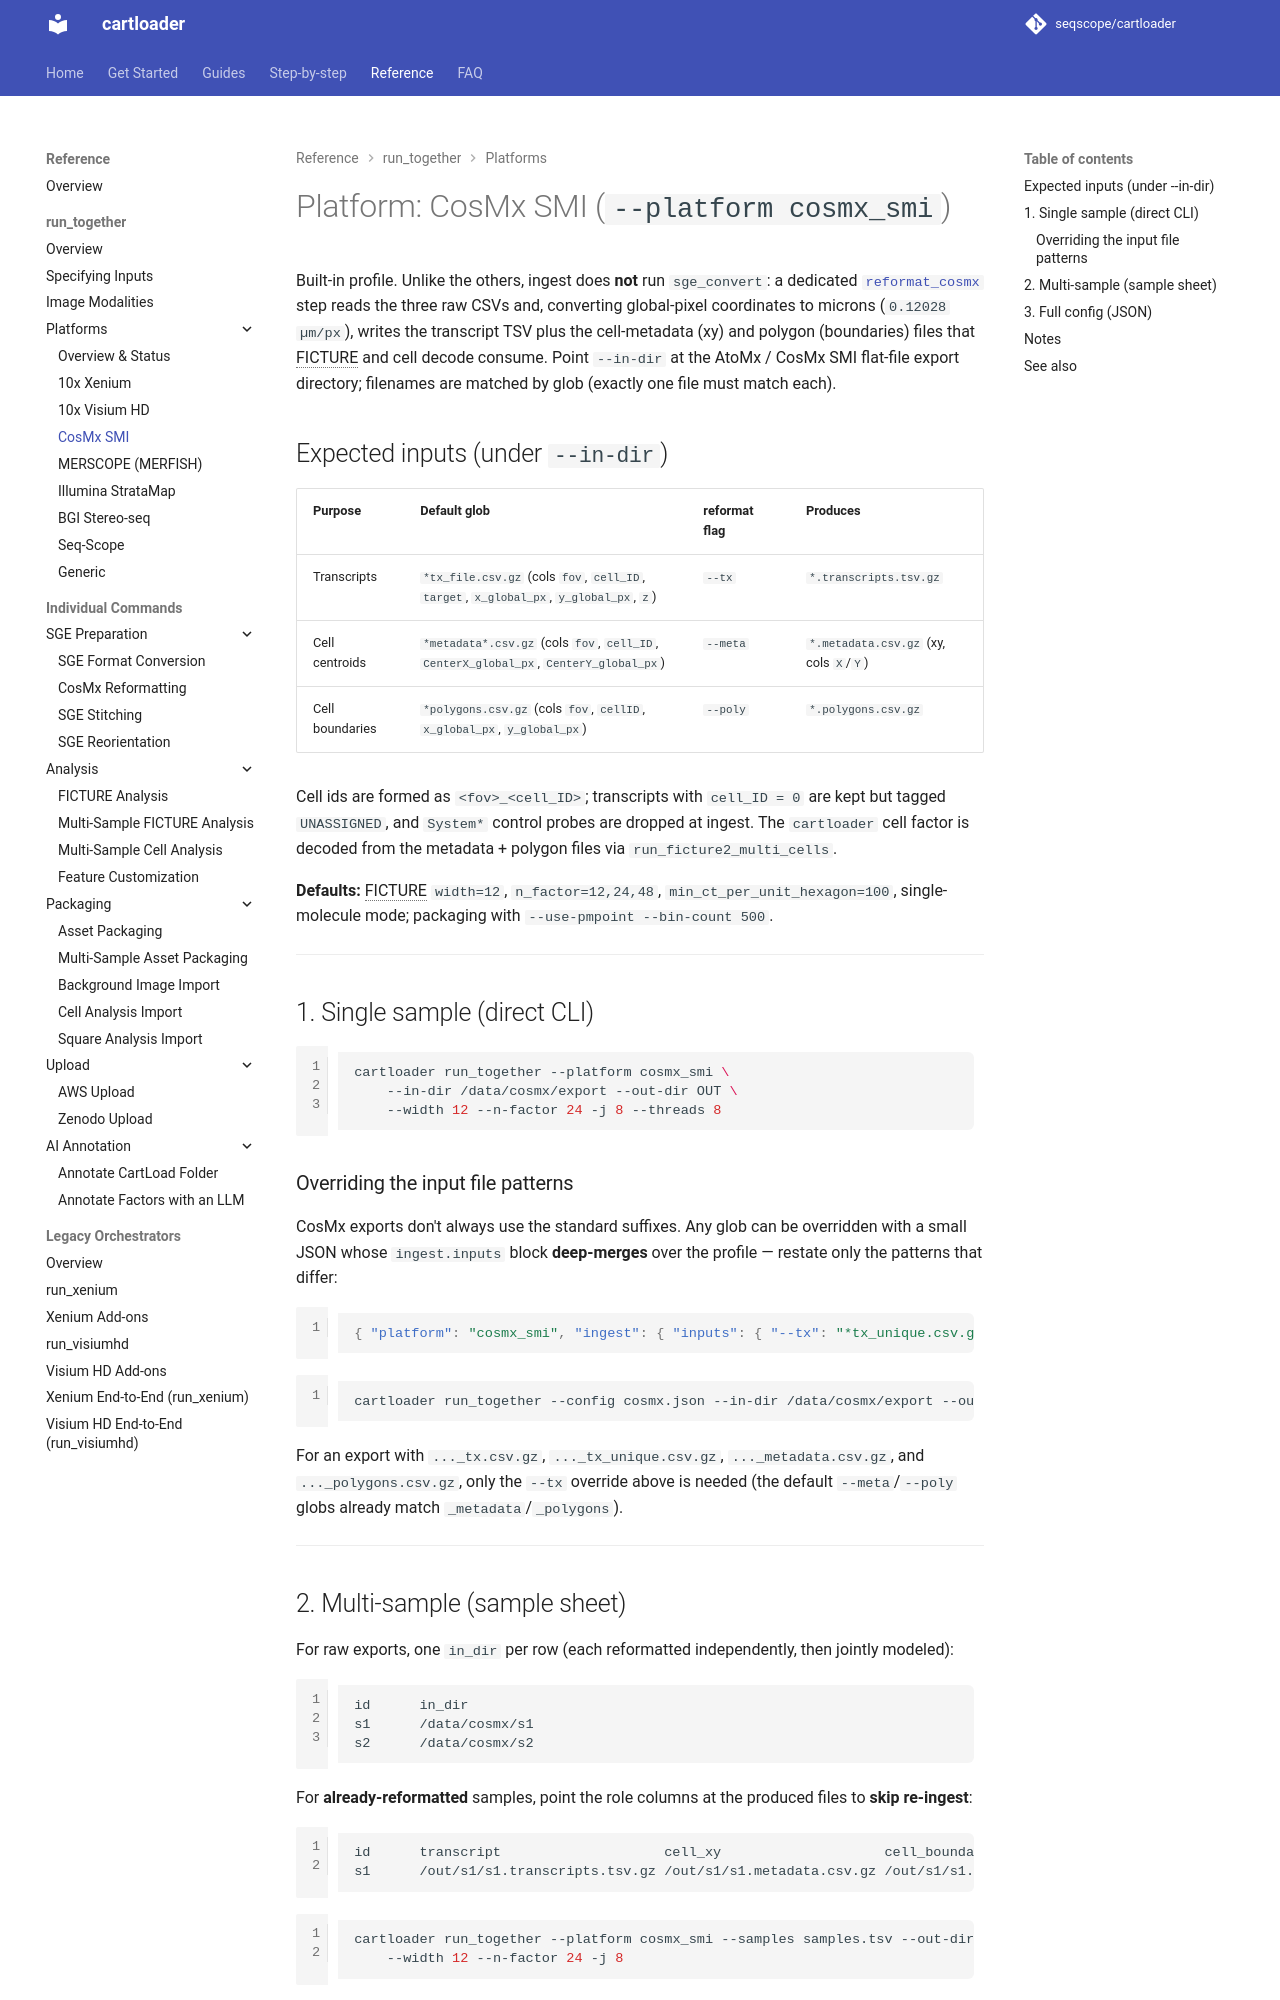

repository: seqscope/cartloader · page: reference/platforms/cosmx_smi/index.html · generator: mkdocs

# Platform: CosMx SMI (`--platform cosmx_smi`)

Built-in profile. Unlike the others, ingest does **not** run `sge_convert`: a dedicated [`reformat_cosmx`](../reformat_cosmx.md) step reads the three raw CSVs and, converting global-pixel coordinates to microns (`0.12028 µm/px`), writes the transcript TSV plus the cell-metadata (xy) and polygon (boundaries) files that FICTURE and cell decode consume. Point `--in-dir` at the AtoMx / CosMx SMI flat-file export directory; filenames are matched by glob (exactly one file must match each).

## Expected inputs (under `--in-dir`)

| Purpose | Default glob | reformat flag | Produces |
|---------|--------------|:---:|----------|
| Transcripts | `*tx_file.csv.gz` (cols `fov`, `cell_ID`, `target`, `x_global_px`, `y_global_px`, `z`) | `--tx` | `*.transcripts.tsv.gz` |
| Cell centroids | `*metadata*.csv.gz` (cols `fov`, `cell_ID`, `CenterX_global_px`, `CenterY_global_px`) | `--meta` | `*.metadata.csv.gz` (xy, cols `X`/`Y`) |
| Cell boundaries | `*polygons.csv.gz` (cols `fov`, `cellID`, `x_global_px`, `y_global_px`) | `--poly` | `*.polygons.csv.gz` |

Cell ids are formed as `<fov>_<cell_ID>`; transcripts with `cell_ID = 0` are kept but tagged `UNASSIGNED`, and `System*` control probes are dropped at ingest. The `cartloader` cell factor is decoded from the metadata + polygon files via `run_ficture2_multi_cells`.

**Defaults:** FICTURE `width=12`, `n_factor=12,24,48`, `min_ct_per_unit_hexagon=100`, single-molecule mode; packaging with `--use-pmpoint --bin-count 500`.

---
## 1. Single sample (direct CLI)

```bash
cartloader run_together --platform cosmx_smi \
    --in-dir /data/cosmx/export --out-dir OUT \
    --width 12 --n-factor 24 -j 8 --threads 8
```

### Overriding the input file patterns

CosMx exports don't always use the standard suffixes. Any glob can be overridden with a small JSON whose `ingest.inputs` block **deep-merges** over the profile — restate only the patterns that differ:

```json
{ "platform": "cosmx_smi", "ingest": { "inputs": { "--tx": "*tx_unique.csv.gz" } } }
```
```bash
cartloader run_together --config cosmx.json --in-dir /data/cosmx/export --out-dir OUT
```

For an export with `..._tx.csv.gz`, `..._tx_unique.csv.gz`, `..._metadata.csv.gz`, and `..._polygons.csv.gz`, only the `--tx` override above is needed (the default `--meta`/`--poly` globs already match `_metadata`/`_polygons`).

---
